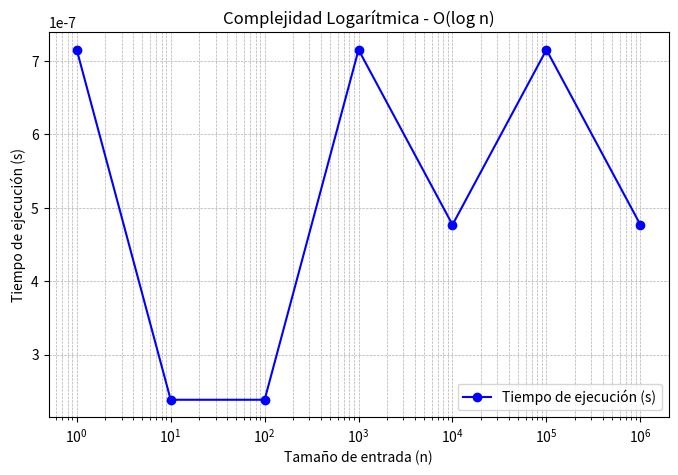

Here is the Python script that generated this plot:
import time
import matplotlib.pyplot as plt

def measure_time(func, n):
    """Measure the execution time of a function with input n."""
    start_time = time.time()
    func(n)
    return time.time() - start_time

def plot_times(n_values, times, title):
    """Plot execution times against input sizes."""
    plt.figure(figsize=(8, 5))
    plt.plot(n_values, times, marker='o', linestyle='-', color='b', label='Tiempo de ejecución (s)')
    plt.xscale('log')  # Set logarithmic scale for better visualization
    plt.xlabel('Tamaño de entrada (n)')
    plt.ylabel('Tiempo de ejecución (s)')
    plt.title(title)
    plt.legend()
    plt.grid(True, which="both", linestyle="--", linewidth=0.5)
    plt.show()

def run_algorithm(algorithm_func, n_values, title):
    """Run algorithm and measure execution time for different n values."""
    times = [measure_time(algorithm_func, n) for n in n_values]

    # Print results in a formatted way
    for n, t in zip(n_values, times):
        print(f"n = {n:7}, tiempo = {t:.8e} segundos")

    plot_times(n_values, times, title)

def logarithmic_algorithm(n):
    """Algorithm with O(log n) complexity (binary reduction)."""
    while n > 0:
        n //= 2  # Integer division by 2 to simulate logarithmic complexity

# Define input sizes
n_values = [1, 10, 100, 1000, 10000, 100000, 1000000]

# Run and visualize the algorithm
run_algorithm(logarithmic_algorithm, n_values, "Complejidad Logarítmica - O(log n)")